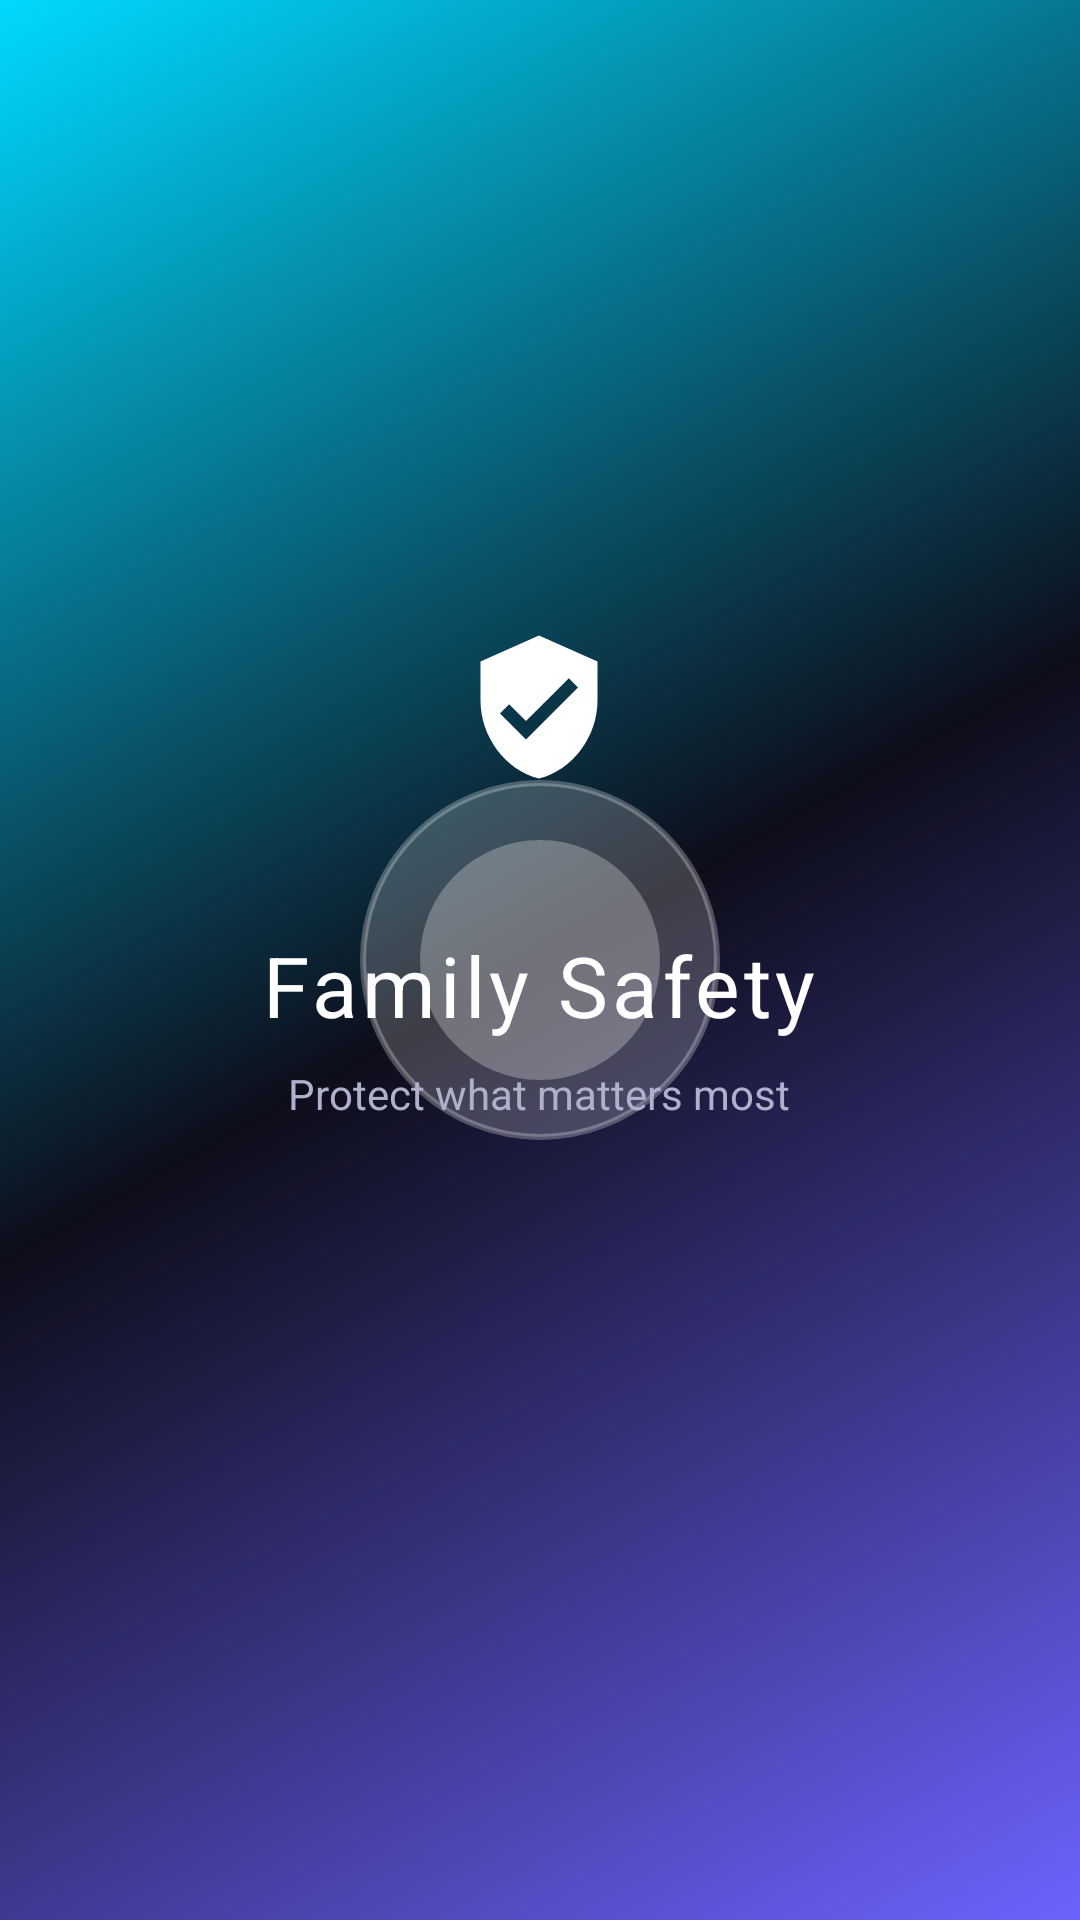

Android layout source for this screen:
<!-- AndroidManifest.xml: activity theme Theme.FamilySafety.Splash -->
<!-- res/layout/activity_splash.xml -->
<?xml version="1.0" encoding="utf-8"?>
<FrameLayout xmlns:android="http://schemas.android.com/apk/res/android"
    xmlns:tools="http://schemas.android.com/tools"
    android:layout_width="match_parent"
    android:layout_height="match_parent"
    android:background="@color/bg_dark"
    tools:context=".ui.splash.SplashActivity">

    <View
        android:layout_width="match_parent"
        android:layout_height="match_parent"
        android:background="@drawable/bg_splash" />

    <LinearLayout
        android:layout_width="wrap_content"
        android:layout_height="wrap_content"
        android:layout_gravity="center"
        android:gravity="center"
        android:orientation="vertical">

        <FrameLayout
            android:layout_width="100dp"
            android:layout_height="100dp"
            android:layout_gravity="center"
            android:background="@drawable/circle_primary">

            <ImageView
                android:layout_width="52dp"
                android:layout_height="52dp"
                android:layout_gravity="center"
                android:src="@drawable/ic_shield"
                android:contentDescription="Shield" />
        </FrameLayout>

        <TextView
            android:layout_width="wrap_content"
            android:layout_height="wrap_content"
            android:layout_marginTop="24dp"
            android:text="Family Safety"
            android:textColor="@color/text_primary"
            android:textSize="28sp"
            android:letterSpacing="0.05" />

        <TextView
            android:layout_width="wrap_content"
            android:layout_height="wrap_content"
            android:layout_marginTop="8dp"
            android:text="Protect what matters most"
            android:textColor="@color/text_secondary"
            android:textSize="14sp" />

        <ProgressBar
            android:layout_width="40dp"
            android:layout_height="40dp"
            android:layout_marginTop="40dp"
            android:indeterminateTint="@color/primary_light" />
    </LinearLayout>
</FrameLayout>
<!-- resources referenced by this layout -->
<resources>
  <color name="bg_dark">#0D0D1A</color>
  <color name="primary_light">#8B85FF</color>
  <color name="text_primary">#FFFFFF</color>
  <color name="text_secondary">#B0B0CC</color>
  <!-- drawable bg_splash (drawable) -->
  <?xml version="1.0" encoding="utf-8"?>
  <layer-list xmlns:android="http://schemas.android.com/apk/res/android">
      <item>
          <shape android:shape="rectangle">
              <gradient
                  android:startColor="@color/primary"
                  android:centerColor="@color/bg_dark"
                  android:endColor="@color/secondary"
                  android:angle="135" />
          </shape>
      </item>
      <item
          android:gravity="center"
          android:width="120dp"
          android:height="120dp">
          <shape android:shape="oval">
              <solid android:color="#33FFFFFF" />
              <stroke android:width="2dp" android:color="#44FFFFFF" />
          </shape>
      </item>
      <item
          android:gravity="center"
          android:width="80dp"
          android:height="80dp">
          <shape android:shape="oval">
              <solid android:color="#44FFFFFF" />
          </shape>
      </item>
  </layer-list>
  <!-- drawable ic_shield (drawable) -->
  <?xml version="1.0" encoding="utf-8"?>
  <vector xmlns:android="http://schemas.android.com/apk/res/android"
      android:width="48dp"
      android:height="48dp"
      android:viewportWidth="24"
      android:viewportHeight="24">
      <path
          android:fillColor="#FFFFFF"
          android:pathData="M12,1L3,5v6c0,5.55 3.84,10.74 9,12 5.16,-1.26 9,-6.45 9,-12V5l-9,-4zM10,17l-4,-4 1.41,-1.41L10,14.17l6.59,-6.59L18,9l-8,8z" />
  </vector>
  <style name="Theme.FamilySafety.Splash">
          <item name="android:windowBackground">@color/bg_dark</item>
          <item name="android:statusBarColor">@color/bg_dark</item>
          <item name="android:navigationBarColor">@color/bg_dark</item>
      </style>
  <color name="primary">#6C63FF</color>
  <color name="secondary">#00D9FF</color>
</resources>
